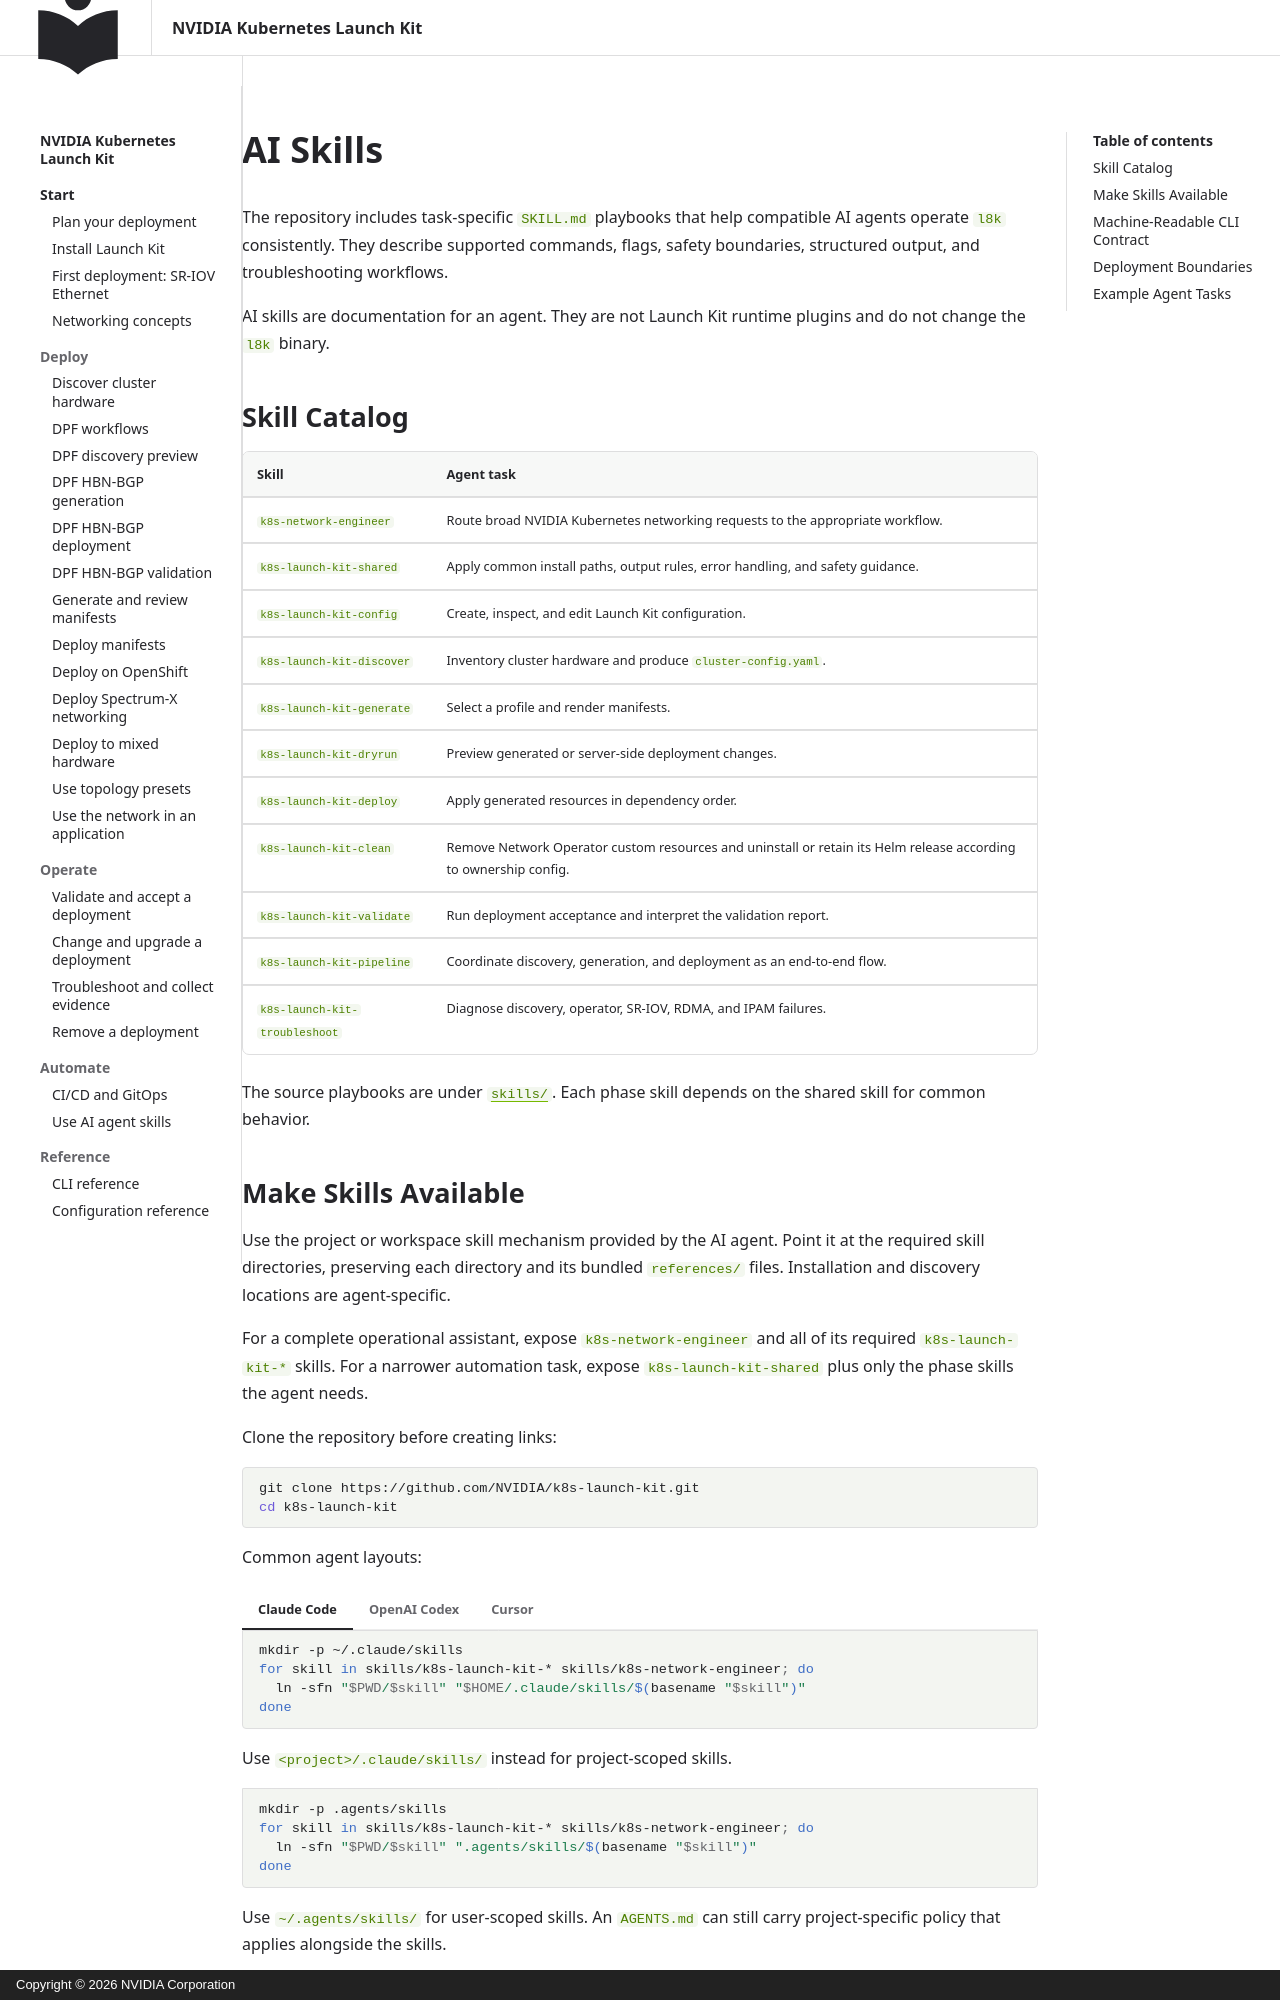

repository: NVIDIA/k8s-launch-kit · page: integrator/ai-skills/index.html · generator: mkdocs · copyright: Copyright © 2026 NVIDIA Corporation

<!--
SPDX-FileCopyrightText: Copyright 2026 NVIDIA CORPORATION & AFFILIATES
SPDX-License-Identifier: Apache-2.0
-->

# AI Skills

The repository includes task-specific `SKILL.md` playbooks that help compatible AI agents operate `l8k` consistently. They describe supported commands, flags, safety boundaries, structured output, and troubleshooting workflows.

AI skills are documentation for an agent. They are not Launch Kit runtime plugins and do not change the `l8k` binary.

## Skill Catalog

| Skill | Agent task |
| --- | --- |
| `k8s-network-engineer` | Route broad NVIDIA Kubernetes networking requests to the appropriate workflow. |
| `k8s-launch-kit-shared` | Apply common install paths, output rules, error handling, and safety guidance. |
| `k8s-launch-kit-config` | Create, inspect, and edit Launch Kit configuration. |
| `k8s-launch-kit-discover` | Inventory cluster hardware and produce `cluster-config.yaml`. |
| `k8s-launch-kit-generate` | Select a profile and render manifests. |
| `k8s-launch-kit-dryrun` | Preview generated or server-side deployment changes. |
| `k8s-launch-kit-deploy` | Apply generated resources in dependency order. |
| `k8s-launch-kit-clean` | Remove Network Operator custom resources and uninstall or retain its Helm release according to ownership config. |
| `k8s-launch-kit-validate` | Run deployment acceptance and interpret the validation report. |
| `k8s-launch-kit-pipeline` | Coordinate discovery, generation, and deployment as an end-to-end flow. |
| `k8s-launch-kit-troubleshoot` | Diagnose discovery, operator, SR-IOV, RDMA, and IPAM failures. |

The source playbooks are under [`skills/`](https://github.com/NVIDIA/k8s-launch-kit/tree/main/skills). Each phase skill depends on the shared skill for common behavior.
